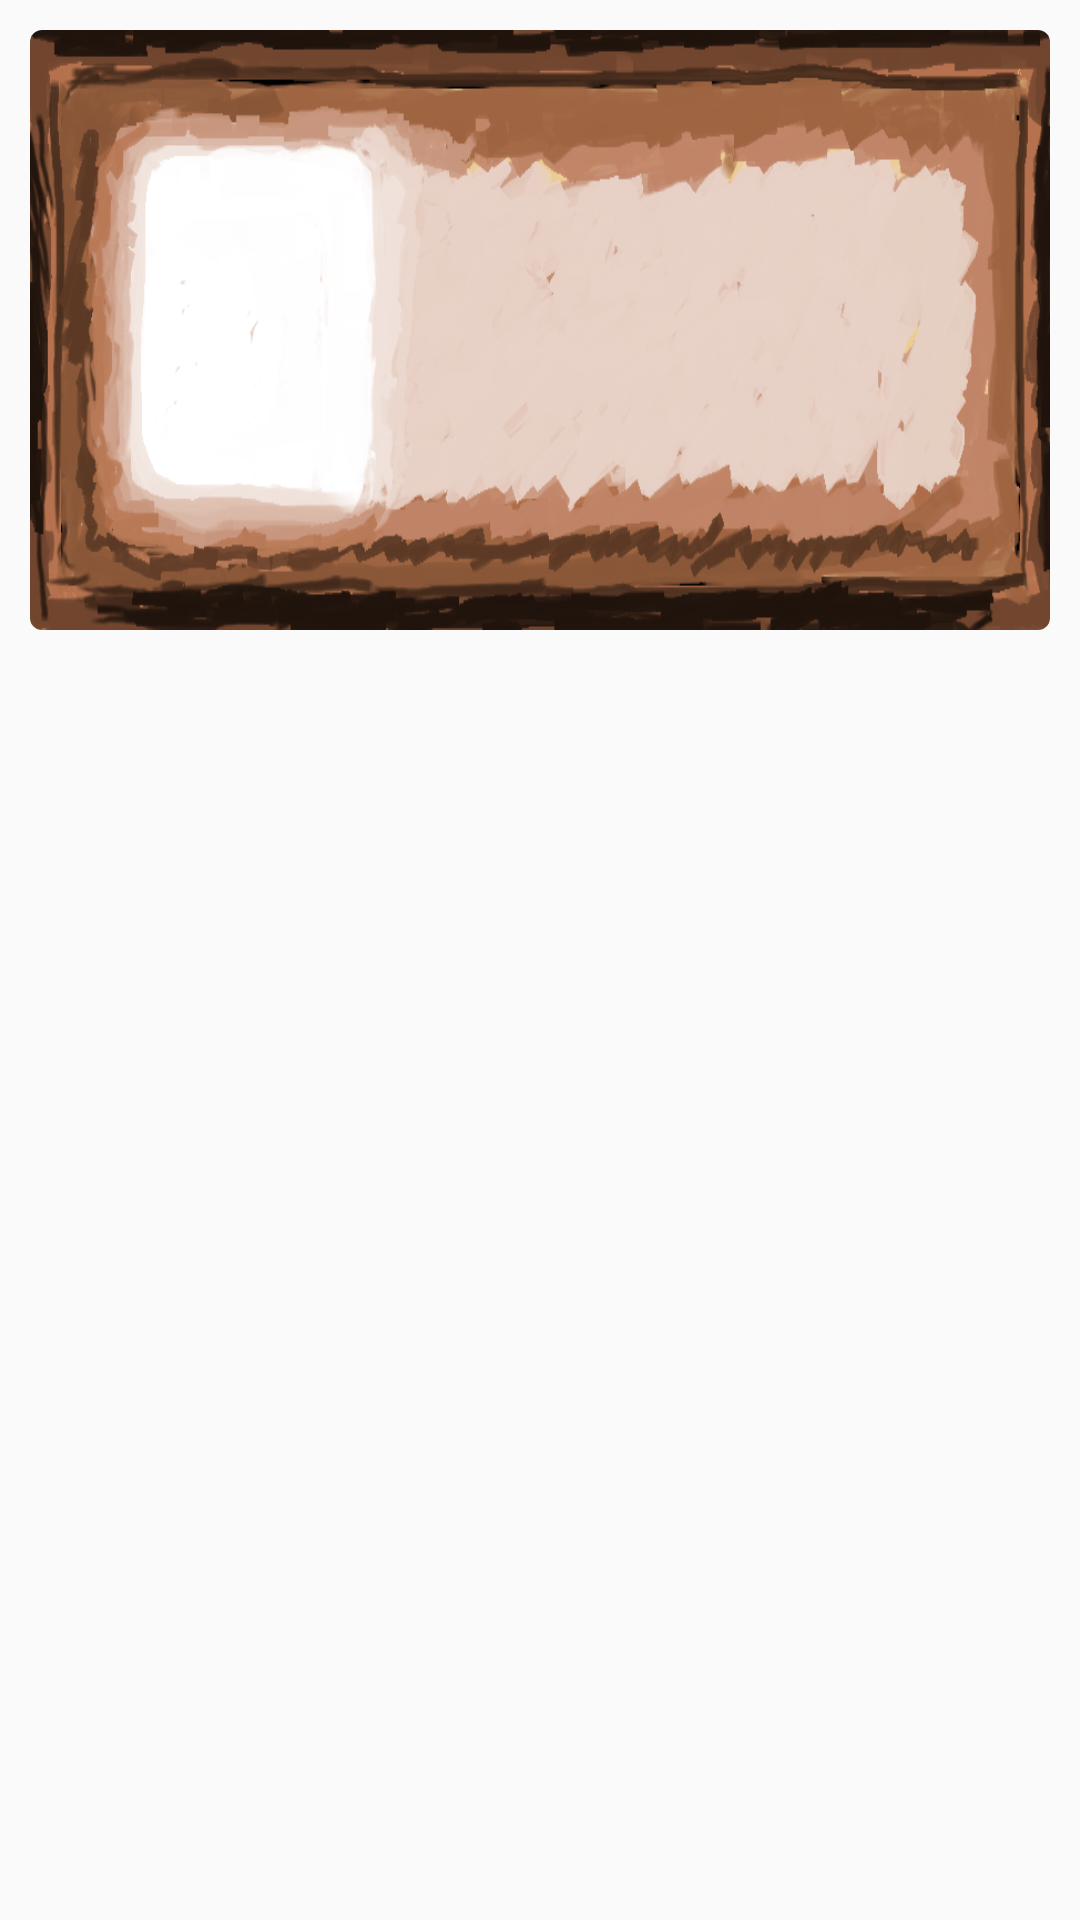

Here is an Android app screen rendered from its layout file. Give the layout XML and the strings, colors and styles it references.
<!-- AndroidManifest.xml: application theme AppTheme -->
<!-- res/layout/card_product.xml -->
<?xml version="1.0" encoding="utf-8"?>
<RelativeLayout xmlns:android="http://schemas.android.com/apk/res/android"
    android:orientation="vertical"
    android:layout_width="match_parent"
    android:layout_height="220dp">

    <android.support.v7.widget.CardView
        android:id="@+id/display_product_card_view"
        xmlns:card_view="http://schemas.android.com/apk/res-auto"
        android:layout_margin="10dp"
        android:layout_width="match_parent"
        android:layout_height="200dp"
        card_view:cardCornerRadius="4dp"
        card_view:elevation="21dp"
       >

        <RelativeLayout
            android:layout_width="match_parent"
            android:layout_height="match_parent"
            android:background="@drawable/card_background">

            <ImageView
                android:id="@+id/thumbnail"
                android:layout_width="wrap_content"
                android:layout_height="wrap_content"
                android:layout_marginTop="60dp"
                android:layout_marginStart="45dp"/>

            <TextView
                android:id="@+id/product_name"
                android:layout_width="wrap_content"
                android:layout_height="wrap_content"
                android:layout_toRightOf="@+id/thumbnail"
                android:layout_marginTop="62dp"
                android:layout_marginStart="15dp"/>

            <TextView
                android:id="@+id/product_company"
                android:layout_width="wrap_content"
                android:layout_height="wrap_content"
                android:layout_toRightOf="@+id/thumbnail"
                android:layout_below="@+id/product_name"
                android:layout_marginStart="15dp"/>

            <TextView
                android:id="@+id/product_origin"
                android:layout_width="wrap_content"
                android:layout_height="wrap_content"
                android:layout_toRightOf="@+id/thumbnail"
                android:layout_below="@+id/product_company"
                android:layout_marginStart="15dp"/>

            <TextView
                android:id="@+id/product_quantity"
                android:layout_width="wrap_content"
                android:layout_height="wrap_content"
                android:layout_toRightOf="@+id/thumbnail"
                android:layout_below="@+id/product_origin"
                android:layout_marginStart="15dp"/>

            <TextView
                android:id="@+id/product_price"
                android:layout_width="wrap_content"
                android:layout_height="wrap_content"
                android:layout_toRightOf="@+id/thumbnail"
                android:layout_below="@+id/product_quantity"
                android:layout_marginStart="15dp"/>


        </RelativeLayout>

    </android.support.v7.widget.CardView>

</RelativeLayout>
<!-- resources referenced by this layout -->
<resources>
  <!-- drawable card_background: png bitmap (drawable, 303359 bytes) -->
  <style name="AppTheme" parent="Theme.AppCompat.Light.NoActionBar">
          
          <item name="colorPrimary">@color/colorPrimary</item>
          <item name="colorPrimaryDark">@color/colorPrimaryDark</item>
          <item name="colorAccent">@color/colorAccent</item>
      </style>
  <color name="colorPrimary">#3F51B5</color>
  <color name="colorPrimaryDark">#303F9F</color>
  <color name="colorAccent">#FF4081</color>
</resources>
